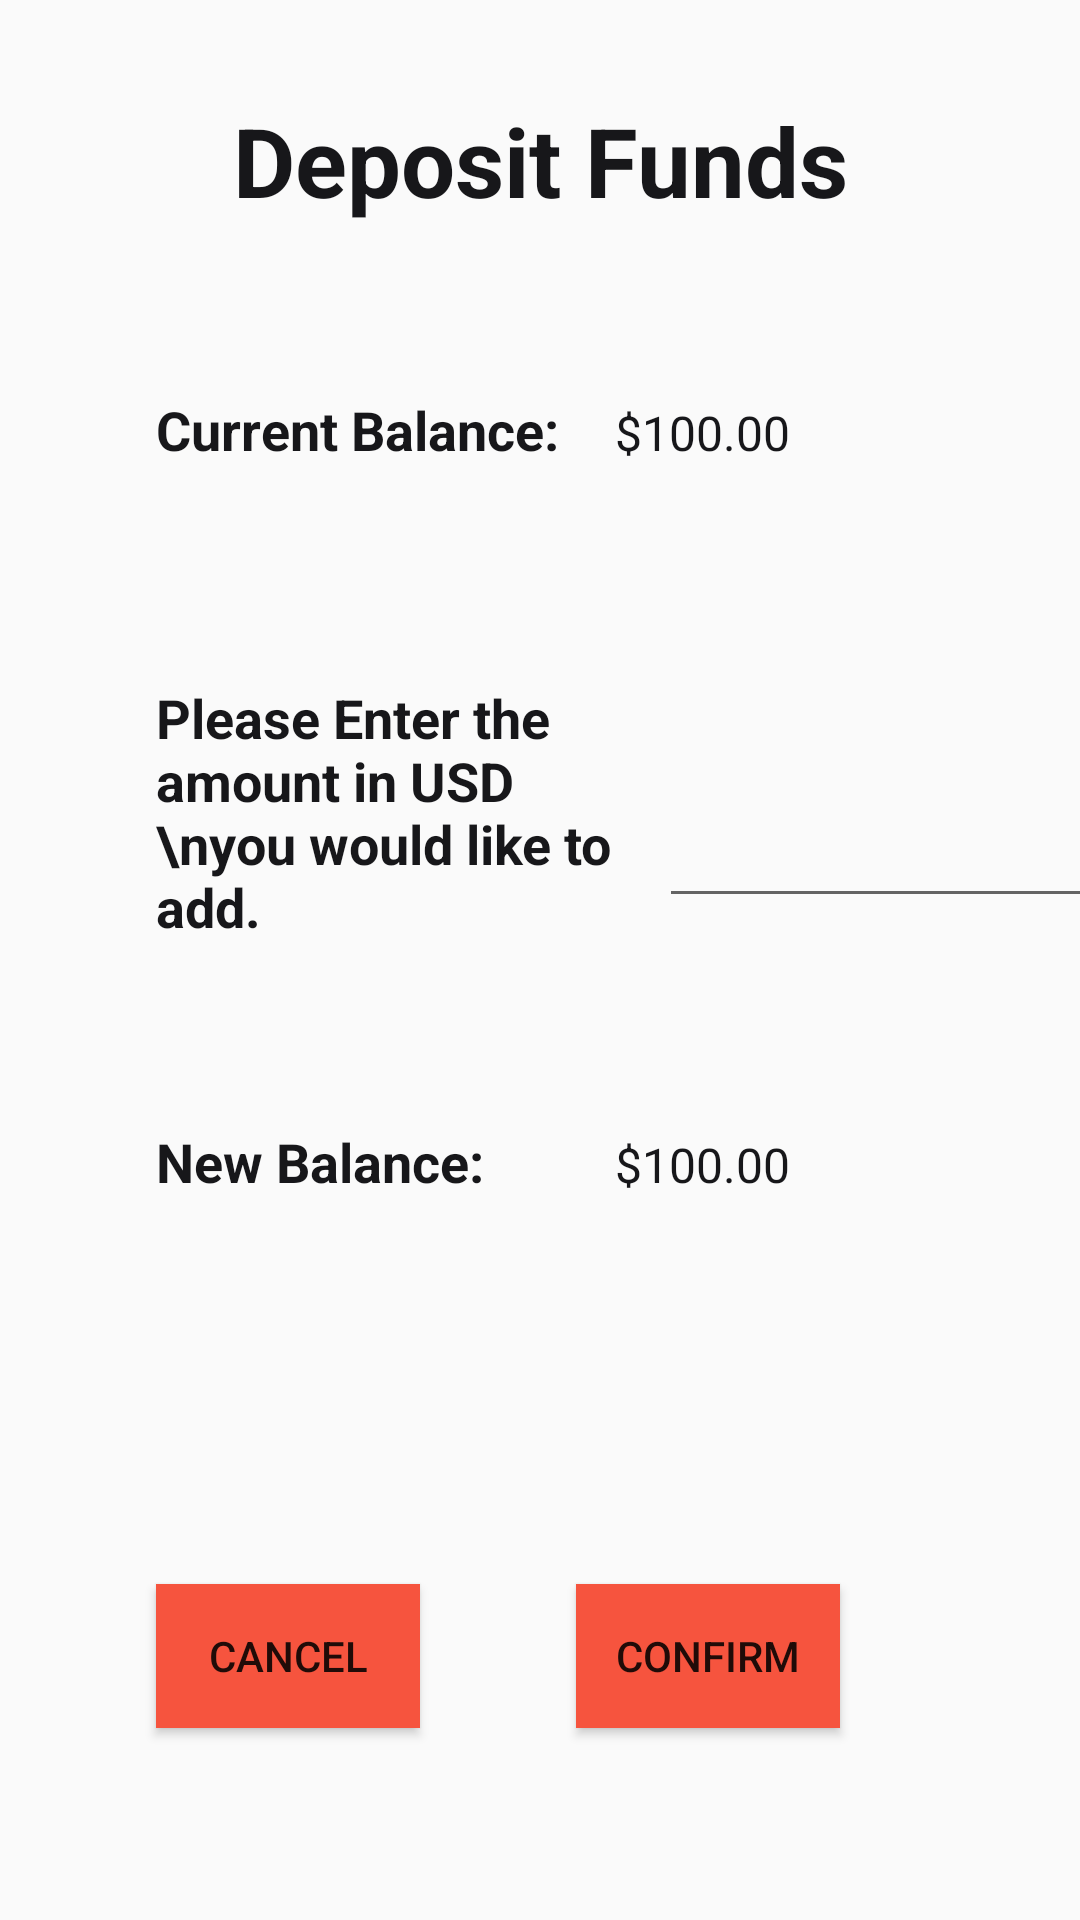

Layout XML and referenced resources for this Android screen:
<!-- AndroidManifest.xml: application theme Theme.CryptoApp -->
<!-- res/layout/activity_deposit.xml -->
<?xml version="1.0" encoding="utf-8"?>
<androidx.constraintlayout.widget.ConstraintLayout xmlns:android="http://schemas.android.com/apk/res/android"
    xmlns:app="http://schemas.android.com/apk/res-auto"
    xmlns:tools="http://schemas.android.com/tools"
    android:layout_width="match_parent"
    android:layout_height="match_parent"
    tools:context=".Deposit_Activity">

    <TextView
        android:id="@+id/textView"
        android:layout_width="wrap_content"
        android:layout_height="wrap_content"
        android:layout_marginStart="8dp"
        android:layout_marginTop="32dp"
        android:layout_marginEnd="8dp"
        android:text="Deposit Funds"
        android:textColor="#17171A"
        android:textSize="32sp"
        android:textStyle="bold"
        app:layout_constraintEnd_toEndOf="parent"
        app:layout_constraintStart_toStartOf="parent"
        app:layout_constraintTop_toTopOf="parent" />

    <TextView
        android:id="@+id/textView4"
        android:layout_width="wrap_content"
        android:layout_height="wrap_content"
        android:layout_marginStart="52dp"
        android:layout_marginTop="56dp"
        android:text="Current Balance: "
        android:textColor="#17171A"
        android:textSize="18sp"
        android:textStyle="bold"
        app:layout_constraintStart_toStartOf="parent"
        app:layout_constraintTop_toBottomOf="@+id/textView" />

    <TextView
        android:id="@+id/txtCurrentBalance"
        android:layout_width="60dp"
        android:layout_height="25dp"
        android:layout_marginEnd="95dp"
        android:text="$100.00"
        android:textColor="#17171A"
        android:textSize="16sp"
        app:layout_constraintBaseline_toBaselineOf="@+id/textView4"
        app:layout_constraintEnd_toEndOf="parent" />

    <TextView
        android:id="@+id/textView5"
        android:layout_width="168dp"
        android:layout_height="109dp"
        android:layout_marginStart="52dp"
        android:layout_marginTop="152dp"
        android:text="Please Enter the amount in USD \nyou would like to add."
        android:textColor="#17171A"
        android:textSize="18sp"
        android:textStyle="bold"
        app:layout_constraintStart_toStartOf="parent"
        app:layout_constraintTop_toBottomOf="@+id/textView"
        tools:ignore="MissingConstraints" />

    <TextView
        android:id="@+id/textView6"
        android:layout_width="wrap_content"
        android:layout_height="wrap_content"
        android:layout_marginStart="52dp"
        android:layout_marginTop="300dp"
        android:text="New Balance: "
        android:textColor="#17171A"
        android:textSize="18sp"
        android:textStyle="bold"
        app:layout_constraintStart_toStartOf="parent"
        app:layout_constraintTop_toBottomOf="@+id/textView"
        tools:ignore="MissingConstraints" />

    <TextView
        android:id="@+id/txtFinalBalance"
        android:layout_width="60dp"
        android:layout_height="25dp"
        android:layout_marginEnd="95dp"
        android:text="$100.00"
        android:textColor="#17171A"
        android:textSize="16sp"
        app:layout_constraintBaseline_toBaselineOf="@+id/textView6"
        app:layout_constraintEnd_toEndOf="parent" />

    <Button
        android:id="@+id/buttonConfirm"
        android:layout_width="wrap_content"
        android:layout_height="wrap_content"
        android:layout_marginEnd="80dp"
        android:background="#F6543E"
        android:text="Confirm"
        app:layout_constraintBaseline_toBaselineOf="@+id/buttonCancel"
        app:layout_constraintEnd_toEndOf="parent" />

    <Button
        android:id="@+id/buttonCancel"
        android:layout_width="wrap_content"
        android:layout_height="wrap_content"
        android:layout_marginBottom="64dp"
        android:background="#F6543E"
        android:text="Cancel"
        app:layout_constraintBottom_toBottomOf="parent"
        app:layout_constraintEnd_toStartOf="@+id/buttonConfirm"
        app:layout_constraintStart_toStartOf="parent" />

    <EditText
        android:id="@+id/editTextNumberSigned"
        android:layout_width="149dp"
        android:layout_height="51dp"
        android:layout_marginStart="8dp"
        android:layout_marginTop="28dp"
        android:layout_marginEnd="8dp"
        android:ems="10"
        android:inputType="numberSigned"
        app:layout_constraintEnd_toEndOf="parent"
        app:layout_constraintHorizontal_bias="0.344"
        app:layout_constraintStart_toEndOf="@+id/textView5"
        app:layout_constraintTop_toTopOf="@+id/textView5"
        tools:ignore="SpeakableTextPresentCheck" />

</androidx.constraintlayout.widget.ConstraintLayout>
<!-- resources referenced by this layout -->
<resources>
  <style name="Theme.CryptoApp" parent="Theme.AppCompat.Light.NoActionBar">
          
          <item name="android:statusBarColor">@android:color/transparent</item>
          <item name="android:windowLightStatusBar" tools:ignore="NewApi">true</item>
      </style>
</resources>
